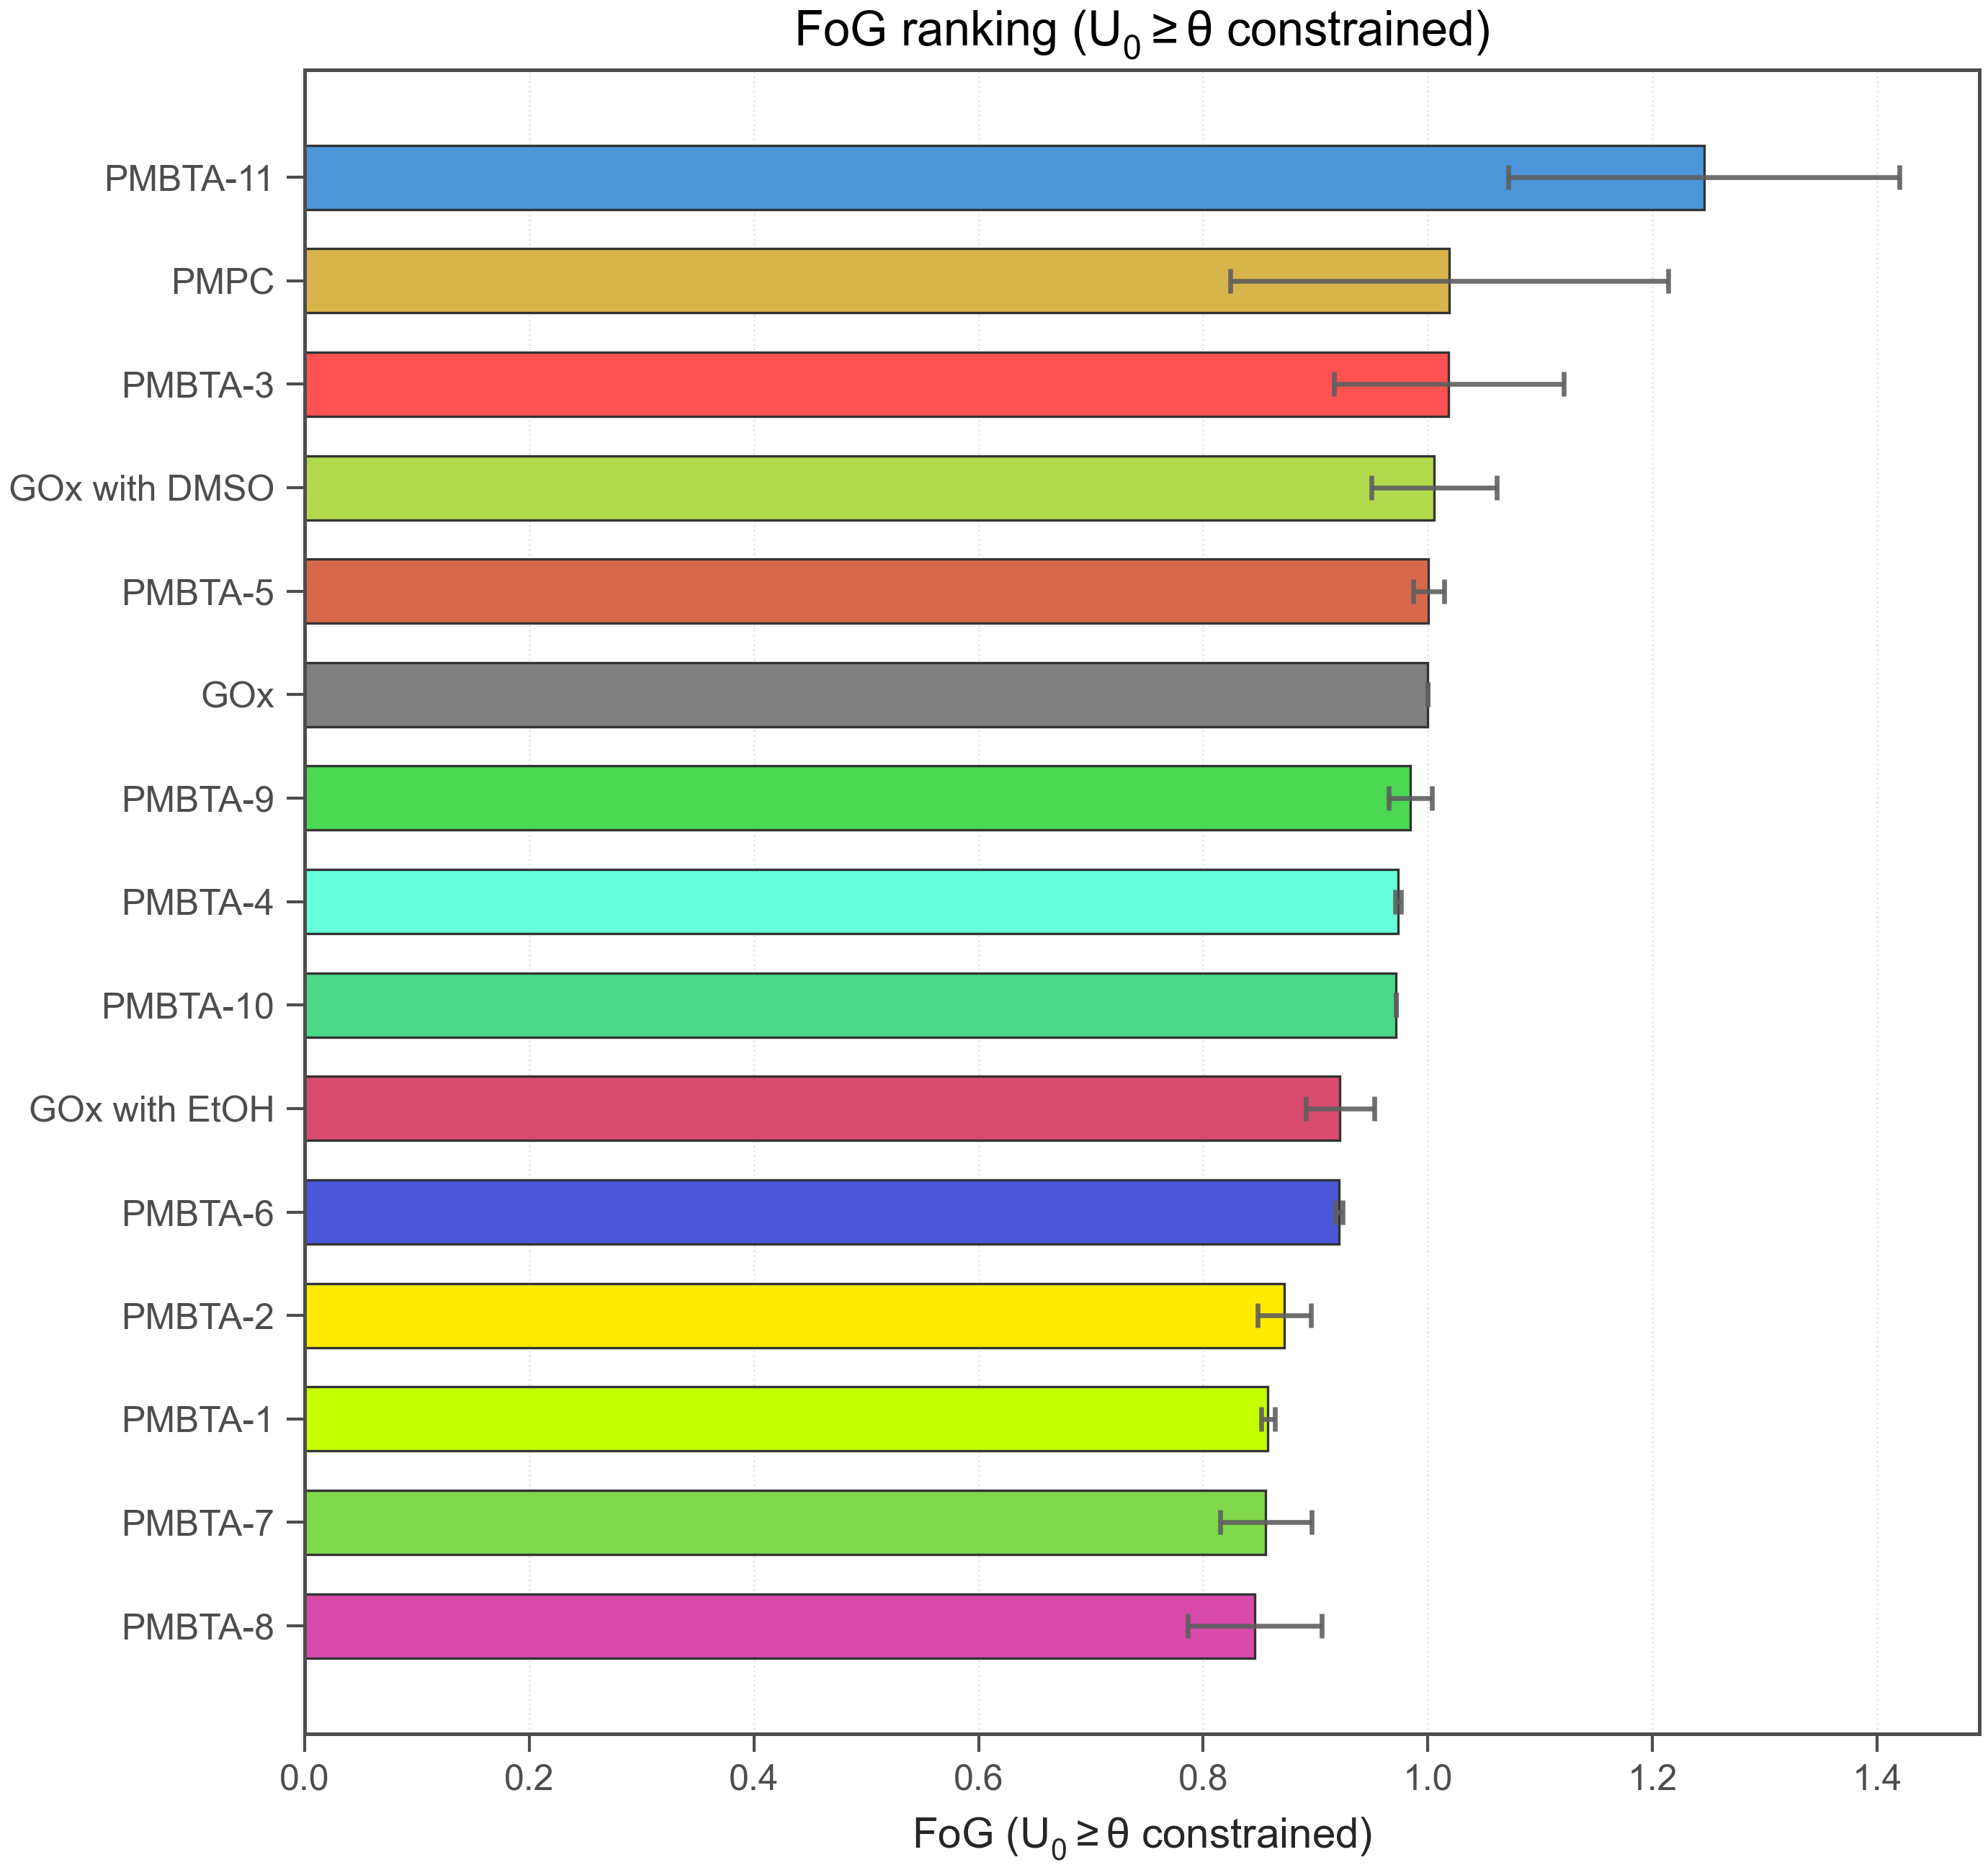

Values plotted in this chart, from the file beside it:
run_id, polymer_id, reference_polymer_id, fog_native_constrained, fog_native_constrained_sem, fog, native_activity_rel_at_0, native_activity_min_rel_threshold, native_activity_feasible, fog_constraint_reason, abs_activity_at_0, gox_abs_activity_at_0_ref, gox_abs_activity_at_0, abs0_vs_gox, t50_min, use_for_bo, rank_fog_native_constrained
260211-group_mean, PMBTA-11, GOX, 1.246, 0.1743, 1.246, 1.029, 0.7, 1, nan, 30.53, 30.05, 32.29, 0.9453, 15.43, True, 1
260211-group_mean, PMPC, GOX, 1.019, 0.195, 1.019, 1.083, 0.7, 1, nan, 32.15, 30.05, 32.29, 0.9955, 12.84, True, 2
260211-group_mean, PMBTA-3, GOX, 1.019, 0.102, 1.019, 0.9025, 0.7, 1, nan, 29.17, 32.29, 32.29, 0.9031, 12.83, True, 3
260211-group_mean, GOx with DMSO, GOX, 1.005, 0.05581, 1.005, 0.9544, 0.7, 1, nan, 30.82, 32.29, 32.29, 0.9543, 12.7, True, 4
260211-group_mean, PMBTA-5, GOX, 1.001, 0.01378, 1.001, 0.9418, 0.7, 1, nan, 30.41, 32.29, 32.29, 0.9418, 12.71, True, 5
260211-group_mean, GOx, GOX, 1.0, 0.0, 1.0, 1.0, 0.7, 1, nan, 32.29, 32.29, 32.29, 1.0, 12.69, True, 6
260211-group_mean, PMBTA-9, GOX, 0.9844, 0.01953, 0.9844, 1.043, 0.7, 1, nan, 31.12, 30.05, 32.29, 0.9638, 13.41, True, 7
260211-group_mean, PMBTA-4, GOX, 0.9735, 0.002612, 0.9735, 1.028, 0.7, 1, nan, 33.19, 32.29, 32.29, 1.028, 12.35, True, 8
260211-group_mean, PMBTA-10, GOX, 0.9719, , 1.284, 0.7082, 0.7, 1, nan;native_activity_below_threshold, 21.06, 30.05, 32.29, 0.6521, 16.2, True, 9
260211-group_mean, GOx with EtOH, GOX, 0.9218, 0.03058, 0.9218, 0.8899, 0.7, 1, nan, 28.74, 32.29, 32.29, 0.89, 11.67, True, 10
260211-group_mean, PMBTA-6, GOX, 0.9209, 0.003362, 0.9209, 1.128, 0.7, 1, nan, 33.48, 30.05, 32.29, 1.037, 11.83, True, 11
260211-group_mean, PMBTA-2, GOX, 0.8723, 0.02371, 0.8723, 0.9734, 0.7, 1, nan, 31.43, 32.29, 32.29, 0.9733, 11.05, True, 12
260211-group_mean, PMBTA-1, GOX, 0.8576, 0.00615, 0.8576, 0.957, 0.7, 1, nan, 30.9, 32.29, 32.29, 0.9569, 10.89, True, 13
260211-group_mean, PMBTA-7, GOX, 0.8558, 0.04091, 0.8558, 1.075, 0.7, 1, nan, 31.88, 30.05, 32.29, 0.9873, 11.22, True, 14
260211-group_mean, PMBTA-8, GOX, 0.8459, 0.05968, 0.8459, 1.024, 0.7, 1, nan, 30.72, 30.05, 32.29, 0.9511, 11.96, True, 15
